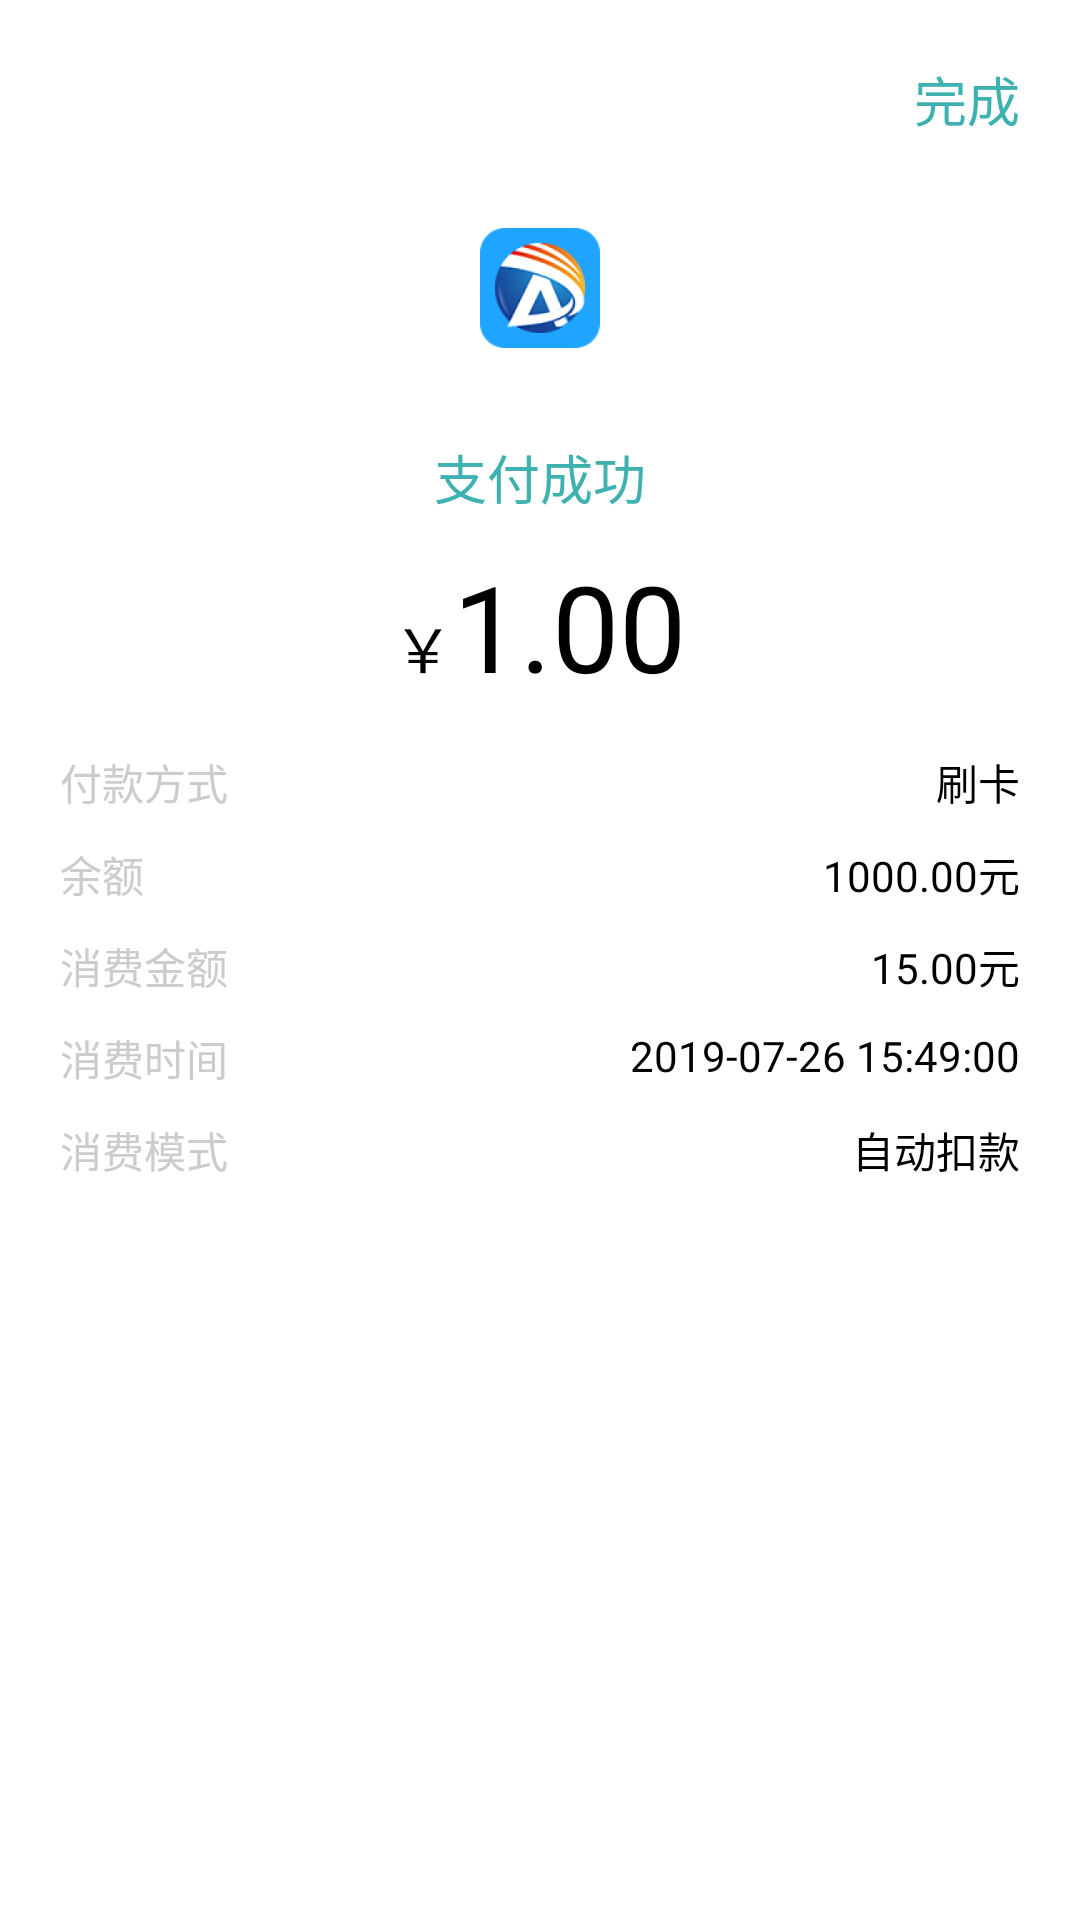

Produce the Android XML layout that renders to this screen, including the resource entries it uses.
<!-- AndroidManifest.xml: application theme AppTheme -->
<!-- res/layout/activity_consume_success.xml -->
<?xml version="1.0" encoding="utf-8"?>
<LinearLayout xmlns:android="http://schemas.android.com/apk/res/android"
    xmlns:app="http://schemas.android.com/apk/res-auto"
    xmlns:tools="http://schemas.android.com/tools"
    android:layout_width="match_parent"
    android:layout_height="match_parent"
    android:background="@color/colorPrimaryDark"
    android:orientation="vertical"
    tools:context=".view.activity.ConsumeResultActivity">

    <TextView
        android:id="@+id/cs_over"
        android:layout_width="wrap_content"
        android:layout_height="wrap_content"
        android:layout_gravity="right"
        android:layout_marginTop="@dimen/margin_40"
        android:layout_marginRight="@dimen/margin_40"
        android:text="@string/consume_over"
        android:textColor="@color/colorPrimary"
        android:textSize="@dimen/textSize_35" />

    <ImageView
        android:layout_width="@dimen/height_80"
        android:layout_height="@dimen/width_80"
        android:layout_gravity="center_horizontal"
        android:layout_margin="@dimen/margin_60"
        android:scaleType="centerCrop"
        android:src="@mipmap/ic_launcher" />

    <TextView
        android:id="@+id/cs_consume_result"
        android:layout_width="wrap_content"
        android:layout_height="wrap_content"
        android:layout_gravity="center_horizontal"
        android:text="@string/consume_success"
        android:textColor="@color/colorPrimary"
        android:textSize="@dimen/textSize_35" />

    <LinearLayout
        android:id="@+id/cs_amount_big_ll"
        android:layout_width="match_parent"
        android:layout_height="wrap_content"
        android:layout_margin="@dimen/margin_20"
        android:gravity="center_horizontal">

        <TextView
            android:layout_width="wrap_content"
            android:layout_height="wrap_content"
            android:text="￥"
            android:textColor="@color/colorAccent"
            android:textSize="@dimen/textSize_40" />

        <TextView
            android:id="@+id/cs_amount_big"
            android:layout_width="wrap_content"
            android:layout_height="wrap_content"
            android:text="1.00"
            android:textColor="@color/colorAccent"
            android:textSize="@dimen/textSize_80" />
    </LinearLayout>

    <LinearLayout
        android:id="@+id/cs_ll_detail"
        android:layout_width="match_parent"
        android:layout_height="match_parent"
        android:orientation="vertical">
        <RelativeLayout
            android:layout_width="match_parent"
            android:layout_height="wrap_content"
            android:layout_marginLeft="@dimen/margin_40"
            android:layout_marginTop="@dimen/margin_10"
            android:layout_marginRight="@dimen/margin_40"
            android:layout_marginBottom="@dimen/margin_10"
            android:gravity="center_vertical">

            <TextView
                android:layout_width="wrap_content"
                android:layout_height="wrap_content"
                android:text="付款方式"
                android:textColor="@color/color_grey"
                android:textSize="@dimen/textSize_28" />

            <TextView
                android:id="@+id/cs_consume_kind"
                android:layout_width="wrap_content"
                android:layout_height="wrap_content"
                android:layout_alignParentRight="true"
                android:text="刷卡"
                android:textColor="@color/colorAccent"
                android:textSize="@dimen/textSize_28" />
        </RelativeLayout>

        <RelativeLayout
            android:id="@+id/cs_balance_rl"
            android:layout_width="match_parent"
            android:layout_height="wrap_content"
            android:layout_marginLeft="@dimen/margin_40"
            android:layout_marginTop="@dimen/margin_10"
            android:layout_marginRight="@dimen/margin_40"
            android:layout_marginBottom="@dimen/margin_10"
            android:gravity="center_vertical">

            <TextView
                android:layout_width="wrap_content"
                android:layout_height="wrap_content"
                android:text="余额"
                android:textColor="@color/color_grey"
                android:textSize="@dimen/textSize_28" />

            <TextView
                android:id="@+id/cs_balance"
                android:layout_width="wrap_content"
                android:layout_height="wrap_content"
                android:layout_alignParentRight="true"
                android:text="1000.00元"
                android:textColor="@color/colorAccent"
                android:textSize="@dimen/textSize_28" />
        </RelativeLayout>

        <RelativeLayout
            android:layout_width="match_parent"
            android:layout_height="wrap_content"
            android:layout_marginLeft="@dimen/margin_40"
            android:layout_marginTop="@dimen/margin_10"
            android:layout_marginRight="@dimen/margin_40"
            android:layout_marginBottom="@dimen/margin_10"
            android:gravity="center_vertical">

            <TextView
                android:layout_width="wrap_content"
                android:layout_height="wrap_content"
                android:text="消费金额"
                android:textColor="@color/color_grey"
                android:textSize="@dimen/textSize_28" />

            <TextView
                android:id="@+id/cs_amount_small"
                android:layout_width="wrap_content"
                android:layout_height="wrap_content"
                android:layout_alignParentRight="true"
                android:text="15.00元"
                android:textColor="@color/colorAccent"
                android:textSize="@dimen/textSize_28" />
        </RelativeLayout>

        <RelativeLayout
            android:layout_width="match_parent"
            android:layout_height="wrap_content"
            android:layout_marginLeft="@dimen/margin_40"
            android:layout_marginTop="@dimen/margin_10"
            android:layout_marginRight="@dimen/margin_40"
            android:layout_marginBottom="@dimen/margin_10"
            android:gravity="center_vertical">

            <TextView
                android:layout_width="wrap_content"
                android:layout_height="wrap_content"
                android:text="消费时间"
                android:textColor="@color/color_grey"
                android:textSize="@dimen/textSize_28" />

            <TextView
                android:id="@+id/cs_date"
                android:layout_width="wrap_content"
                android:layout_height="wrap_content"
                android:layout_alignParentRight="true"
                android:text="2019-07-26 15:49:00"
                android:textColor="@color/colorAccent"
                android:textSize="@dimen/textSize_28" />
        </RelativeLayout>

        <RelativeLayout
            android:layout_width="match_parent"
            android:layout_height="wrap_content"
            android:layout_marginLeft="@dimen/margin_40"
            android:layout_marginTop="@dimen/margin_10"
            android:layout_marginRight="@dimen/margin_40"
            android:layout_marginBottom="@dimen/margin_10"
            android:gravity="center_vertical">

            <TextView
                android:layout_width="wrap_content"
                android:layout_height="wrap_content"
                android:text="消费模式"
                android:textColor="@color/color_grey"
                android:textSize="@dimen/textSize_28" />

            <TextView
                android:id="@+id/cs_consume_pattern"
                android:layout_width="wrap_content"
                android:layout_height="wrap_content"
                android:layout_alignParentRight="true"
                android:text="自动扣款"
                android:textColor="@color/colorAccent"
                android:textSize="@dimen/textSize_28" />
        </RelativeLayout>
    </LinearLayout>

</LinearLayout>
<!-- resources referenced by this layout -->
<resources>
  <color name="colorAccent">#000000</color>
  <color name="colorPrimary">#3EB1b0</color>
  <color name="colorPrimaryDark">#FFFFFF</color>
  <color name="color_grey">#CCCCCC</color>
  <dimen name="height_80">80dp</dimen>
  <dimen name="margin_10">10dp</dimen>
  <dimen name="margin_20">20dp</dimen>
  <dimen name="margin_40">40dp</dimen>
  <dimen name="margin_60">60dp</dimen>
  <dimen name="textSize_28">28sp</dimen>
  <dimen name="textSize_35">35sp</dimen>
  <dimen name="textSize_40">40sp</dimen>
  <dimen name="textSize_80">80sp</dimen>
  <dimen name="width_80">80dp</dimen>
  <!-- mipmap ic_launcher: png bitmap (mipmap-hdpi, 6372 bytes) -->
  <string name="consume_over">完成</string>
  <string name="consume_success">支付成功</string>
  <style name="AppTheme" parent="Theme.AppCompat.Light.NoActionBar">
          
          <item name="colorPrimary">@color/colorPrimary</item>
          <item name="colorPrimaryDark">@color/colorPrimaryDark</item>
          <item name="colorAccent">@color/colorAccent</item>
          <item name="colorControlHighlight">@color/colorPrimary</item>
      </style>
</resources>
